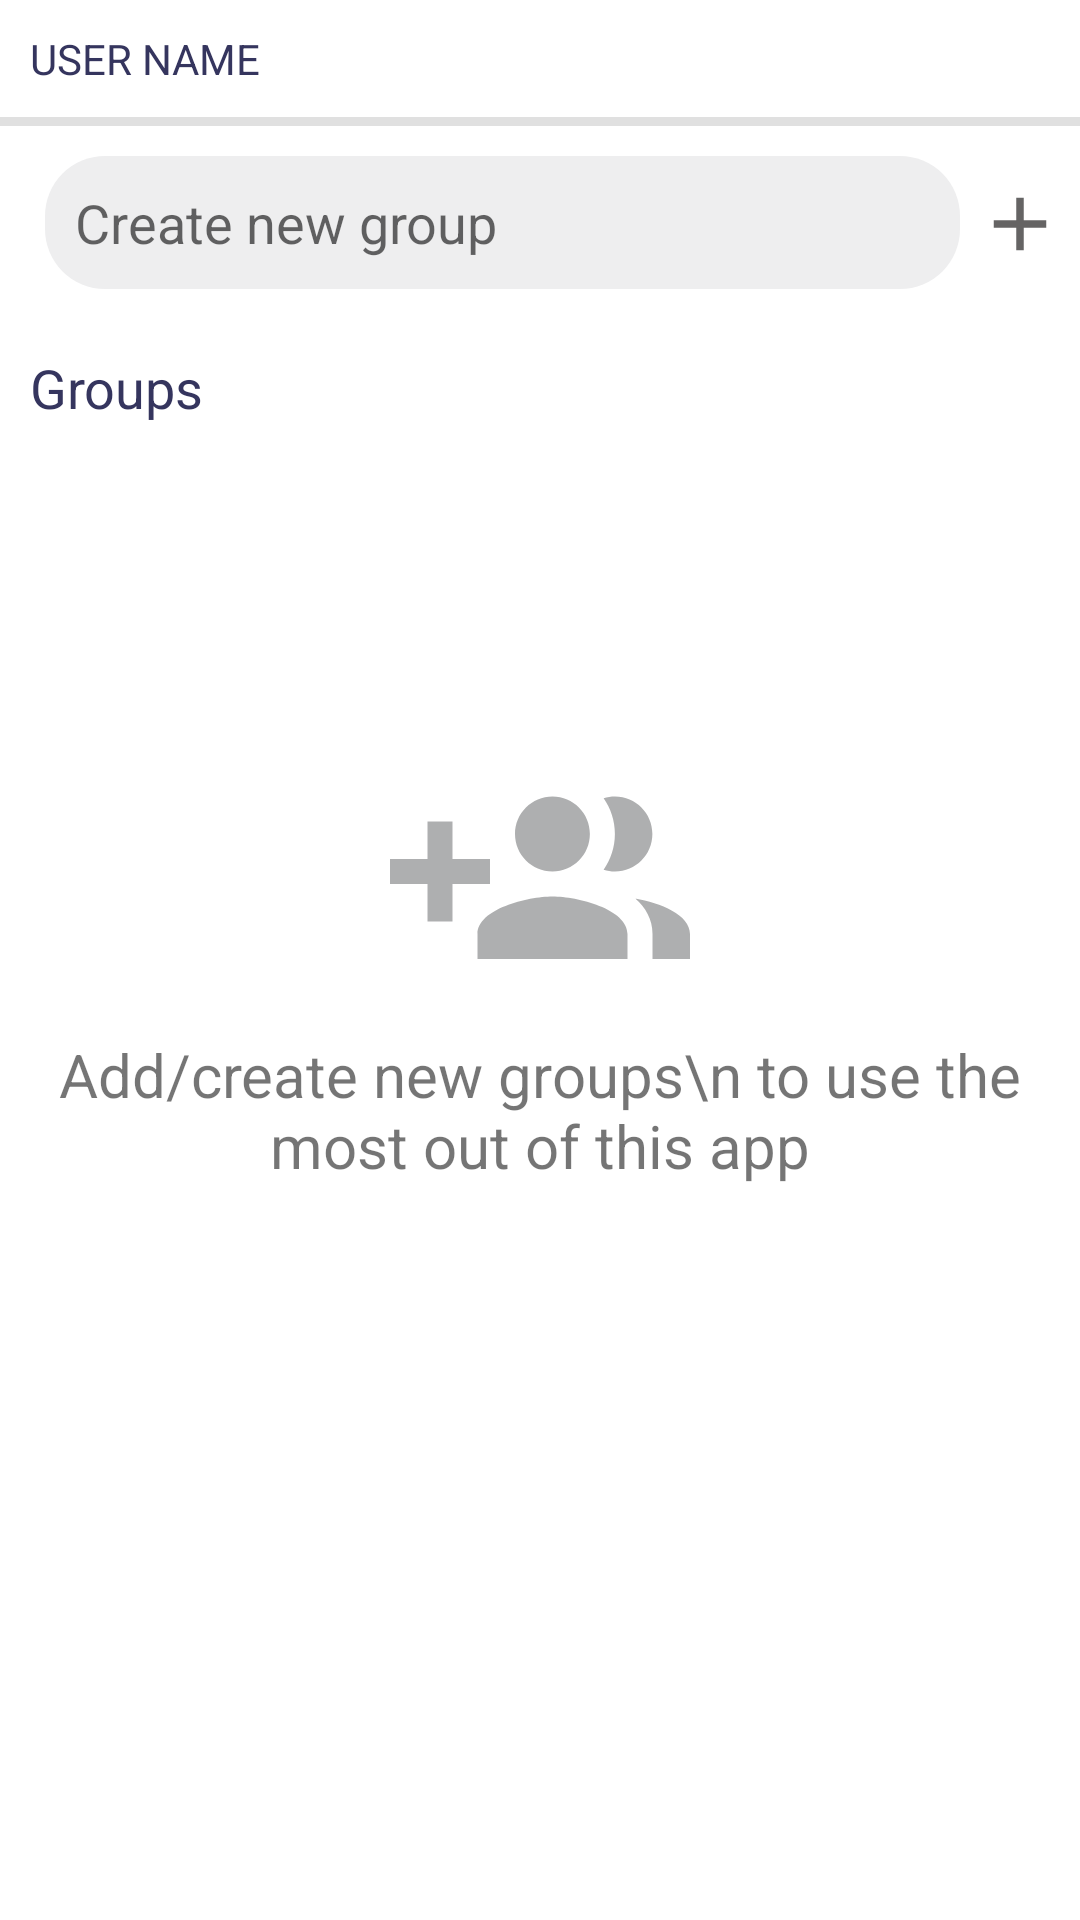

Layout XML and referenced resources for this Android screen:
<!-- AndroidManifest.xml: application theme Theme.GroupAlarmSync -->
<!-- res/layout/fragment_3_groups.xml -->
<?xml version="1.0" encoding="utf-8"?>
<RelativeLayout xmlns:android="http://schemas.android.com/apk/res/android"
    xmlns:tools="http://schemas.android.com/tools"
    android:layout_width="match_parent"
    android:layout_height="match_parent"
    android:layout_marginStart="20dp"
    android:layout_marginLeft="20dp"
    android:layout_marginEnd="20dp"
    android:layout_marginRight="20dp"
    tools:context=".menufragments.GroupsFragment">

    <LinearLayout
        android:id="@+id/defaultGroupsLayout"
        android:layout_width="match_parent"
        android:layout_height="match_parent"
        android:gravity="center"
        android:orientation="vertical">

        <ImageView
            android:layout_width="100dp"
            android:layout_height="100dp"
            android:src="@drawable/ic_add_group" />

        <TextView
            android:layout_width="wrap_content"
            android:layout_height="wrap_content"
            android:gravity="center"
            android:text="Add/create new groups\n to use the most out of this app"
            android:textSize="20dp" />

    </LinearLayout>

    <TextView
        android:id="@+id/userNameTextView"
        android:layout_width="wrap_content"
        android:layout_height="wrap_content"
        android:layout_margin="10dp"
        android:textColor="#35355E"
        android:text="USER NAME" />

    <View
        android:id="@+id/divider"
        android:layout_width="match_parent"
        android:layout_height="3dp"
        android:layout_below="@+id/userNameTextView"
        android:background="?android:attr/listDivider" />

    <LinearLayout
        android:id="@+id/createGroupLayout"
        android:layout_width="match_parent"
        android:layout_height="wrap_content"
        android:layout_below="@id/divider"
        android:layout_marginTop="10dp"
        android:layout_marginBottom="10dp"
        android:orientation="horizontal">

        <EditText
            android:id="@+id/createNewGroupName"
            android:layout_width="match_parent"
            android:layout_height="wrap_content"
            android:layout_marginLeft="15dp"
            android:layout_weight="1"
            android:background="@drawable/menu_design"
            android:ems="10"
            android:hint="Create new group"
            android:inputType="textPersonName"
            android:minHeight="40dp"
            android:padding="10dp" />

        <ImageButton
            android:id="@+id/createNewGroupBtn"
            android:layout_width="wrap_content"
            android:layout_height="45dp"
            android:background="@color/transparent"
            android:padding="5dp"
            android:src="@drawable/ic_add" />

    </LinearLayout>

    <TextView
        android:id="@+id/groupTextView"
        android:layout_width="wrap_content"
        android:layout_height="wrap_content"
        android:layout_below="@id/createGroupLayout"
        android:layout_margin="10dp"
        android:text="Groups"
        android:textSize="18dp"
        android:textColor="#35355E"/>

    <androidx.recyclerview.widget.RecyclerView
        android:id="@+id/groupListView"
        android:layout_width="match_parent"
        android:layout_height="match_parent"
        android:layout_marginTop="10dp"
        android:layout_below="@+id/groupTextView"
        tools:ignore="InvalidId" >

    </androidx.recyclerview.widget.RecyclerView>

</RelativeLayout>
<!-- resources referenced by this layout -->
<resources>
  <color name="transparent">#00FFFFFF</color>
  <!-- drawable ic_add (drawable-anydpi) -->
  <vector xmlns:android="http://schemas.android.com/apk/res/android"
      android:width="30dp"
      android:height="30dp"
      android:viewportWidth="24"
      android:viewportHeight="24"
      android:tint="#3E3D3D"
      android:alpha="0.8">
    <path
        android:fillColor="@android:color/white"
        android:pathData="M19,13h-6v6h-2v-6H5v-2h6V5h2v6h6v2z"/>
  </vector>
  <!-- drawable ic_add_group (drawable-anydpi) -->
  <vector xmlns:android="http://schemas.android.com/apk/res/android"
      android:width="24dp"
      android:height="24dp"
      android:viewportWidth="24"
      android:viewportHeight="24"
      android:tint="#9A9B9C"
      android:alpha="0.8">
    <path
        android:fillColor="@android:color/white"
        android:pathData="M8,10L5,10L5,7L3,7v3L0,10v2h3v3h2v-3h3v-2zM18,11c1.66,0 2.99,-1.34 2.99,-3S19.66,5 18,5c-0.32,0 -0.63,0.05 -0.91,0.14 0.57,0.81 0.9,1.79 0.9,2.86s-0.34,2.04 -0.9,2.86c0.28,0.09 0.59,0.14 0.91,0.14zM13,11c1.66,0 2.99,-1.34 2.99,-3S14.66,5 13,5c-1.66,0 -3,1.34 -3,3s1.34,3 3,3zM19.62,13.16c0.83,0.73 1.38,1.66 1.38,2.84v2h3v-2c0,-1.54 -2.37,-2.49 -4.38,-2.84zM13,13c-2,0 -6,1 -6,3v2h12v-2c0,-2 -4,-3 -6,-3z"/>
  </vector>
  <!-- drawable menu_design (drawable) -->
  <?xml version="1.0" encoding="utf-8"?>
  <selector xmlns:android="http://schemas.android.com/apk/res/android">
      <item>
          <shape>
              <solid
                  android:color="#EEEEEF"/>
              <corners
                  android:radius="20dp" />
          </shape>
      </item>
  </selector>
  <style name="Theme.GroupAlarmSync" parent="Theme.MaterialComponents.DayNight.NoActionBar">
          
          <item name="colorPrimary">@color/purple_500</item>
          <item name="colorPrimaryVariant">@color/transparent</item>
          <item name="colorOnPrimary">@color/white</item>
          
          <item name="colorSecondary">@color/teal_200</item>
          <item name="colorSecondaryVariant">@color/teal_700</item>
          <item name="colorOnSecondary">@color/black</item>
          
          <item name="android:statusBarColor" tools:targetApi="l">?attr/colorPrimaryVariant</item>
          
      </style>
  <color name="purple_500">#FF6200EE</color>
  <color name="white">#FFFFFFFF</color>
  <color name="teal_200">#0066FF</color>
  <color name="teal_700">#FF018786</color>
  <color name="black">#FF000000</color>
</resources>
